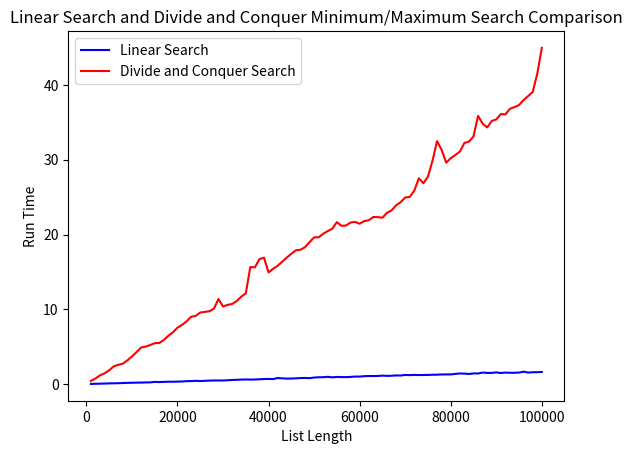

Write the Python code that produced this figure.
# Implement two algorithms that search for both the minimum and the maximum element in the list at the same time.
# Implement the search using:
#	- an iterative algorithm,
#	- a recursive algorithm (divide and conquer algorithm)
#
# Empirically compare run times for each algorithm for increasing list lengths.

# imports
from random import randint, choices
import time
import matplotlib.pyplot as plt

# Generate_list: generate a list of random integers on [lower_bound, upper_bound] of length n.
def generate_list(lower_bound, upper_bound, n):
	return choices(range(lower_bound, upper_bound + 1), k = n)

# linear_minmax: implementation of a linear search for the minimum and maximum values.
def linear_minmax(l):
	minimum = l[0] 				# Assume first element to be minimum and maximum.
	maximum = l[0]
	for e in l:					# Go over elements in list and compare to current minimum and maximum.
		if e > maximum:
			maximum = e
		if e < minimum:
			minimum = e

	return {"minimum" : minimum, "maximum" : maximum} 	# Return found minimum and maximum

# dc_minmax: implementation of minimum and maximum search using a divide and conquer algorithm.
def dc_minmax(l):
	# Define an auxiliary function with additional parameters used for recursion.
	def dc_minmax_aux(l, left, right):
		if abs(left - right) <= 1: 										# Base case: if list is of length 1 or 2
			if left == right: 											# if list is of length 1 -> element is both min and max.
				min_max = l[left]
				return {"minimum" : min_max, "maximum" : min_max}
			else:
				return {"minimum" : min(l[left], l[right]), "maximum" : max(l[left], l[right])} # If list of length 2, compare in a trivial fashion.
		else:
			midpoint = (right + left) // 2 														# Compute midle element index in the list.
			result_left = dc_minmax_aux(l, left, midpoint) 										# Find minimum and maximum of left sublist.
			result_right = dc_minmax_aux(l, midpoint + 1, right) 								# Find minimum and maximum of right sublist.
			
			# Find minimum of minimums and maximum of maximums.
			return{"minimum" : min(result_left.get("minimum"), result_right.get("minimum")), "maximum" : max(result_left.get("maximum"), result_right.get("maximum"))} 	

	# Call auxiliary function.
	return dc_minmax_aux(l, 0, len(l) - 1)


def get_times(starting_length, step, num_steps, num_reps, search_func):
	measurements = ()

	for n in range(starting_length, starting_length + step * num_steps, step):
		time_acc = 0
		# Run algorithm num_reps times
		for rep in range(num_reps):
			# Generate list.
			test_list = generate_list(-int(1e3), int(1e3), n)
			# Start timer.
			start_time = time.perf_counter_ns()
			# Run algorithm.
			search_func(test_list)
			# End timer.
			end_time = time.perf_counter_ns()
			# Add measurements to accumulator.
			time_acc += end_time - start_time

		# Get average time.
		avg_runtime = time_acc / num_reps

		# Add measurement to matrix of measurements.
		measurement = (n, avg_runtime / 1e6)
		measurements = measurements + (measurement,)

	return measurements

# Perform tests
linear_measurements = get_times(1000, 1000, 100, 1, linear_minmax)
dc_measurements = get_times(1000, 1000, 100, 1, dc_minmax)

# Extract data for plotting.
n_linear = [i[0] for i in linear_measurements]
n_dc = [i[0] for i in dc_measurements]

t_linear = [i[1] for i in linear_measurements]
t_dc = [i[1] for i in dc_measurements]

# Plot data.
plt.plot(n_linear, t_linear, '-b', label='Linear Search')
plt.plot(n_dc, t_dc, '-r', label='Divide and Conquer Search')
plt.legend(loc='upper left')
plt.title('Linear Search and Divide and Conquer Minimum/Maximum Search Comparison')
plt.xlabel('List Length')
plt.ylabel('Run Time')
plt.show()